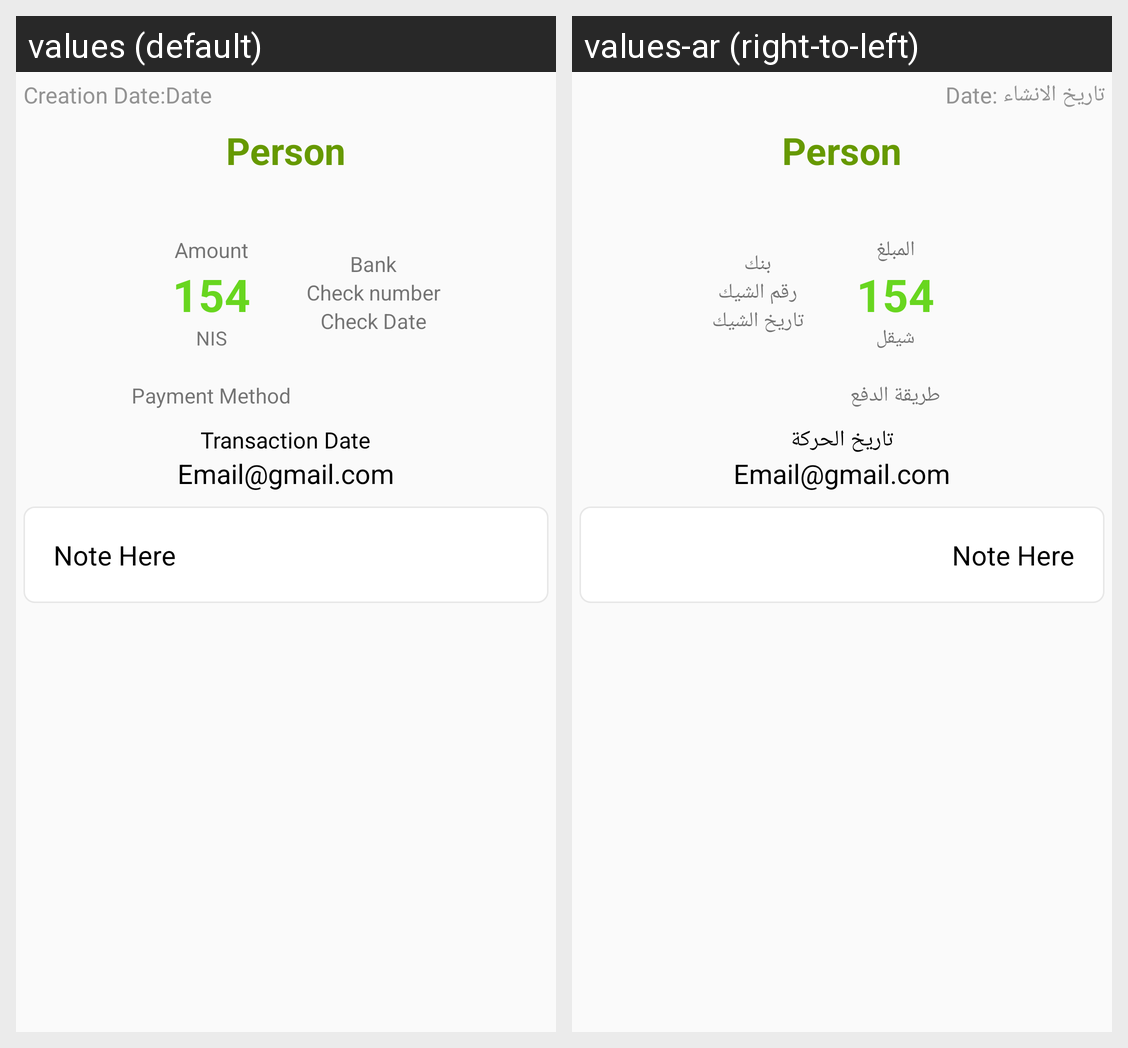

Here is an Android app screen in its default locale and in the app's own translations. Write out the translated-string differences for the strings that appear on this screen.
Android screen res/layout/fragment_transaction_details.xml rendered under 2 locales, left to right: values (default), values-ar (right-to-left). Device: Nexus 5 (rendered at 1080×1920; each locale shown at half size, 540×960, under a caption strip naming it); theme AppTheme.
Strings drawn on this screen, with the default value and each locale's value (text and hints the layout hard-codes, and strings that could not be matched under every locale, appear in the picture but are not listed):

creationDate
  values: Creation Date:
  values-ar: تاريخ الانشاء :

amount
  values: Amount
  values-ar: المبلغ

nis
  values: NIS
  values-ar: شيقل

paymentMethod
  values: Payment Method
  values-ar: طريقة الدفع

bank
  values: Bank
  values-ar: بنك

checkNum
  values: Check number
  values-ar: رقم الشيك

checkDate
  values: Check Date
  values-ar: تاريخ الشيك

transaction_date
  values: Transaction Date
  values-ar: تاريخ الحركة
